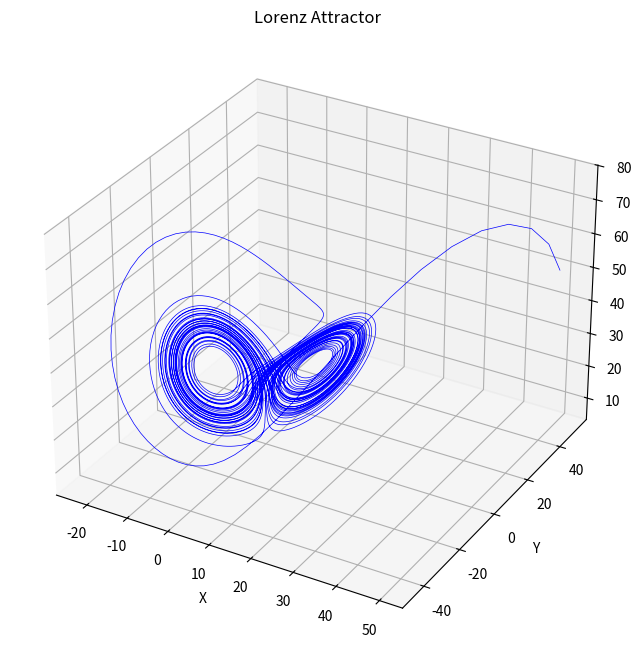

The script that saved this image:
import numpy as np
import pandas as pd
import matplotlib.pyplot as plt
from mpl_toolkits.mplot3d import Axes3D
from scipy.integrate import odeint

# Parameters for the Lorenz system
sigma = 10
rho = 28
beta = 8 / 3

# Define the Lorenz system equations
def lorenz_deriv(state, t, sigma, rho, beta):
    x, y, z = state
    dx_dt = sigma * (y - x)
    dy_dt = x * (rho - z) - y
    dz_dt = x * y - beta * z
    return [dx_dt, dy_dt, dz_dt]

# Initial conditions and time span
initial_state = [50.0, 50.0, 50.5]  # Starting point in phase space
t = np.linspace(0, 50, 10000)    # Time grid for integration

# Numerical integration of the Lorenz equations
trajectory = odeint(lorenz_deriv, initial_state, t, args=(sigma, rho, beta))

# Extract x, y, z components for visualization
x, y, z = trajectory.T

# Save the dataset to a CSV file
data = pd.DataFrame({'Time': t, 'X': x, 'Y': y, 'Z': z})
data.to_csv('lorenz_attractor_dataset_test.csv', index=False)
print("Dataset saved to 'lorenz_attractor_dataset.csv'.")

# Plotting the Lorenz attractor
fig = plt.figure(figsize=(10, 8))
ax = fig.add_subplot(111, projection='3d')
ax.plot(x, y, z, lw=0.5, color='b')
ax.set_xlabel("X")
ax.set_ylabel("Y")
ax.set_zlabel("Z")
ax.set_title("Lorenz Attractor")
plt.show()
